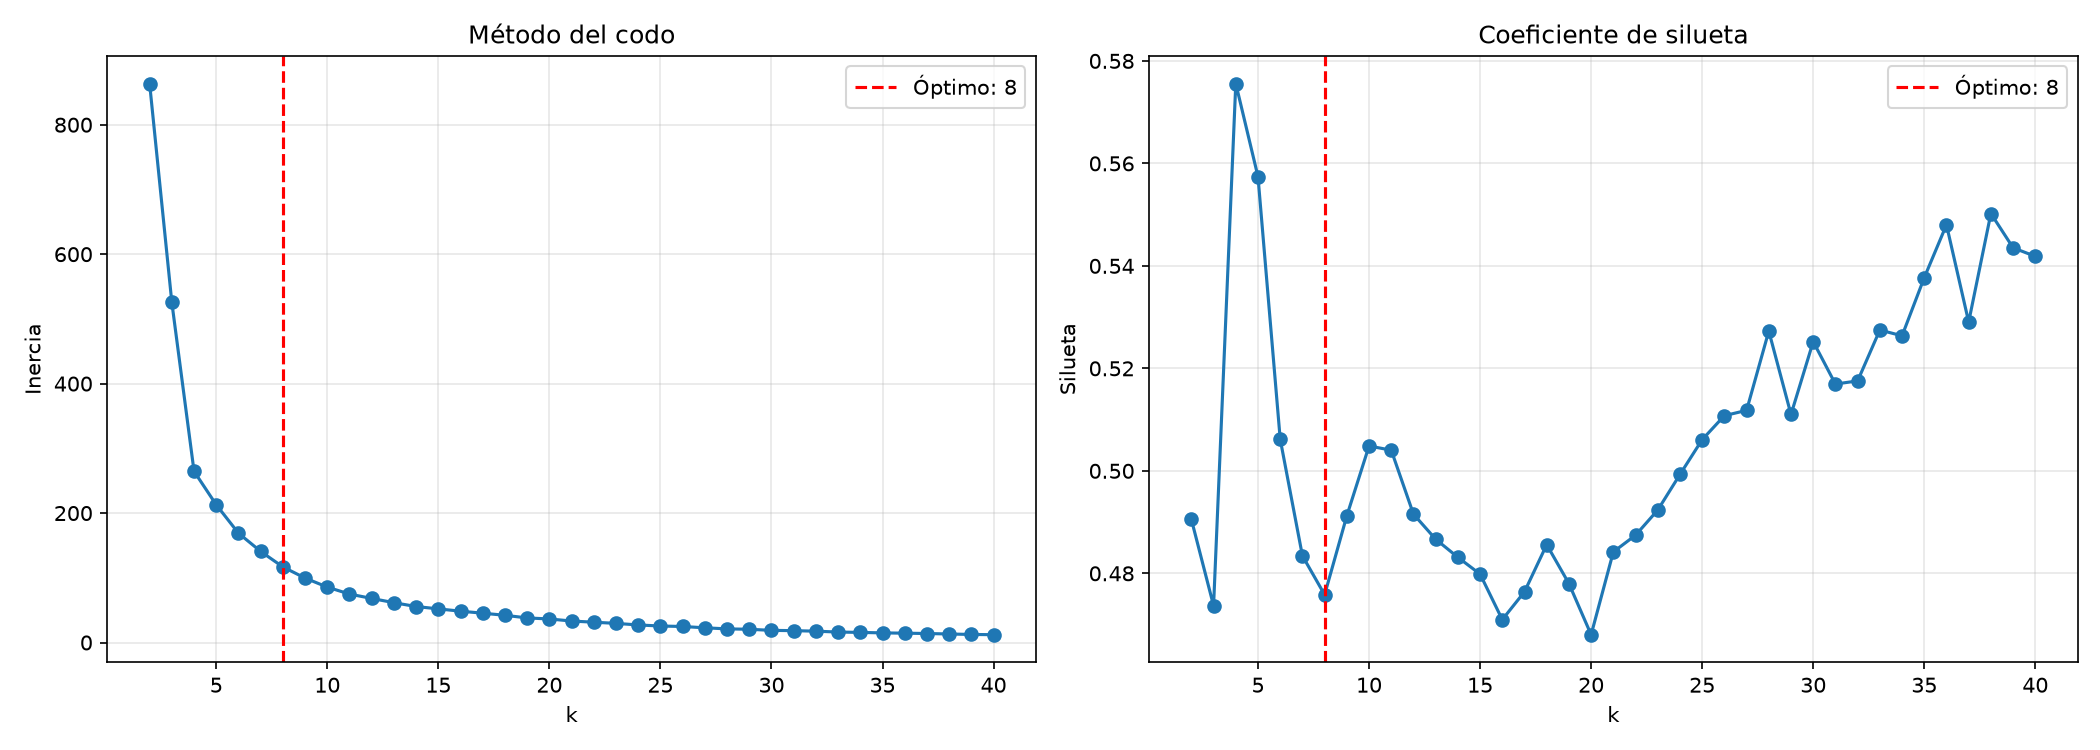

Source data for this figure (header and first rows):
k, inercia, silueta, calinski_harabasz, davies_bouldin
4, 264.5, 0.5756, 627, 0.5846
5, 212.8, 0.5574, 598.5, 0.6084
38, 13.18, 0.5502, 1011, 0.5932
36, 14.43, 0.548, 983.7, 0.5804
39, 12.46, 0.5435, 1037, 0.612
40, 12.1, 0.5419, 1036, 0.6044
35, 14.89, 0.5377, 985.3, 0.6281
37, 13.92, 0.529, 987.1, 0.6579
33, 16.18, 0.5275, 970.6, 0.6304
28, 21.08, 0.5273, 899.7, 0.6338
34, 15.62, 0.5264, 971.4, 0.6587
30, 18.77, 0.5252, 933.7, 0.614
32, 17.51, 0.5176, 929.1, 0.6071
31, 18.34, 0.5169, 920.4, 0.651
27, 22.74, 0.5118, 868.7, 0.6303
29, 20.48, 0.511, 889.3, 0.6437
26, 24.77, 0.5108, 832.2, 0.6556
6, 168.9, 0.5062, 614.6, 0.705
25, 25.5, 0.5061, 845, 0.6394
10, 85.61, 0.5048, 691.9, 0.6678
11, 74.85, 0.504, 713.2, 0.6731
24, 27.14, 0.4993, 831.4, 0.6923
23, 29.58, 0.4924, 799.7, 0.7059
12, 68.11, 0.4916, 712.1, 0.6575
9, 99.58, 0.4912, 667.1, 0.7228
2, 863.6, 0.4905, 393.9, 0.7551
22, 31.4, 0.4874, 791.7, 0.6803
13, 61.56, 0.4867, 721.8, 0.6737
18, 42.07, 0.4856, 737.9, 0.7297
21, 33.2, 0.4842, 788.8, 0.7083
7, 140.8, 0.4834, 621.1, 0.7148
14, 55.6, 0.4831, 736.9, 0.6934
15, 51.99, 0.4799, 730.2, 0.7055
19, 37.99, 0.478, 770.3, 0.7053
17, 45.32, 0.4764, 729.5, 0.7242
8, 116.8, 0.4758, 646.9, 0.7618
3, 525.5, 0.4737, 408.6, 0.897
16, 48.4, 0.471, 730.5, 0.7482
20, 36.41, 0.468, 759, 0.7283
